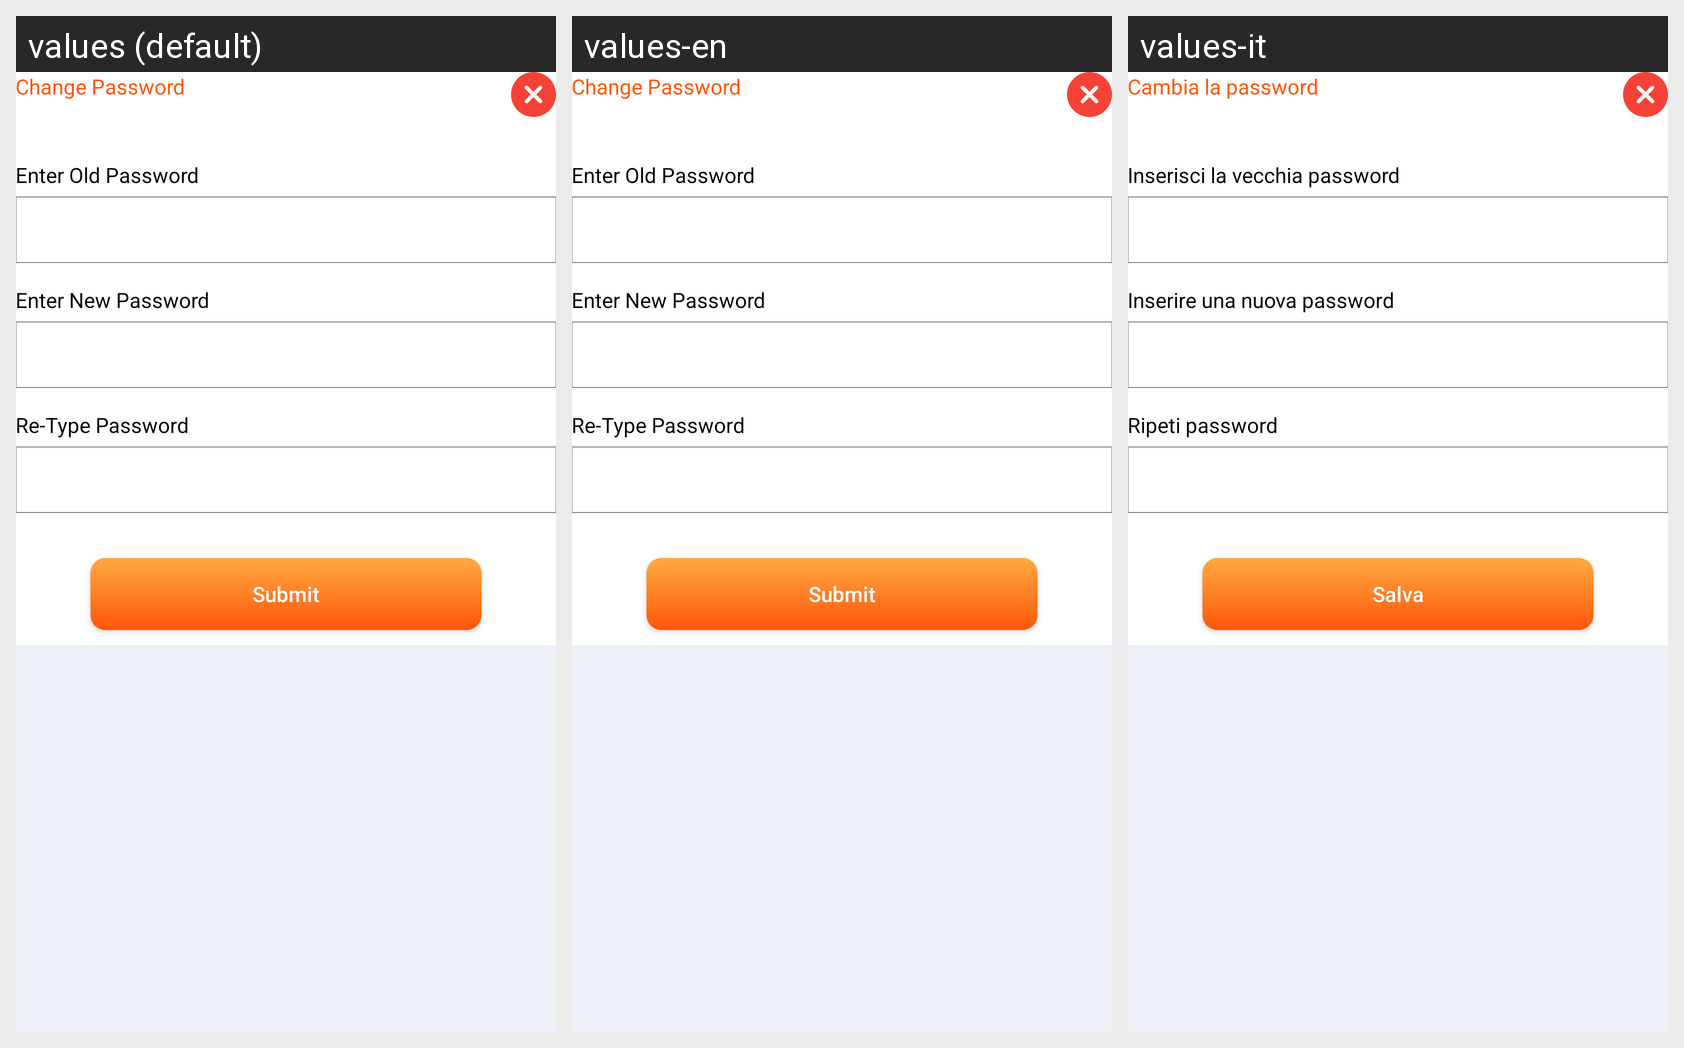

Here is an Android app screen in its default locale and in the app's own translations. Write out the translated-string differences for the strings that appear on this screen.
Android screen res/layout/changepswrd_dialog.xml rendered under 3 locales, left to right: values (default), values-en, values-it. Device: Nexus 5 (rendered at 1080×1920; each locale shown at half size, 540×960, under a caption strip naming it); theme AppTheme.NoActionBar.
Strings drawn on this screen, with the default value and each locale's value (text and hints the layout hard-codes, and strings that could not be matched under every locale, appear in the picture but are not listed):

change_password
  values: Change Password
  values-en: Change Password
  values-it: Cambia la password

old_password
  values: Enter Old Password
  values-en: Enter Old Password
  values-it: Inserisci la vecchia password

new_password
  values: Enter New Password
  values-en: Enter New Password
  values-it: Inserire una nuova password

re_type_password
  values: Re-Type Password
  values-en: Re-Type Password
  values-it: Ripeti password

submit
  values: Submit
  values-en: Submit
  values-it: Salva
